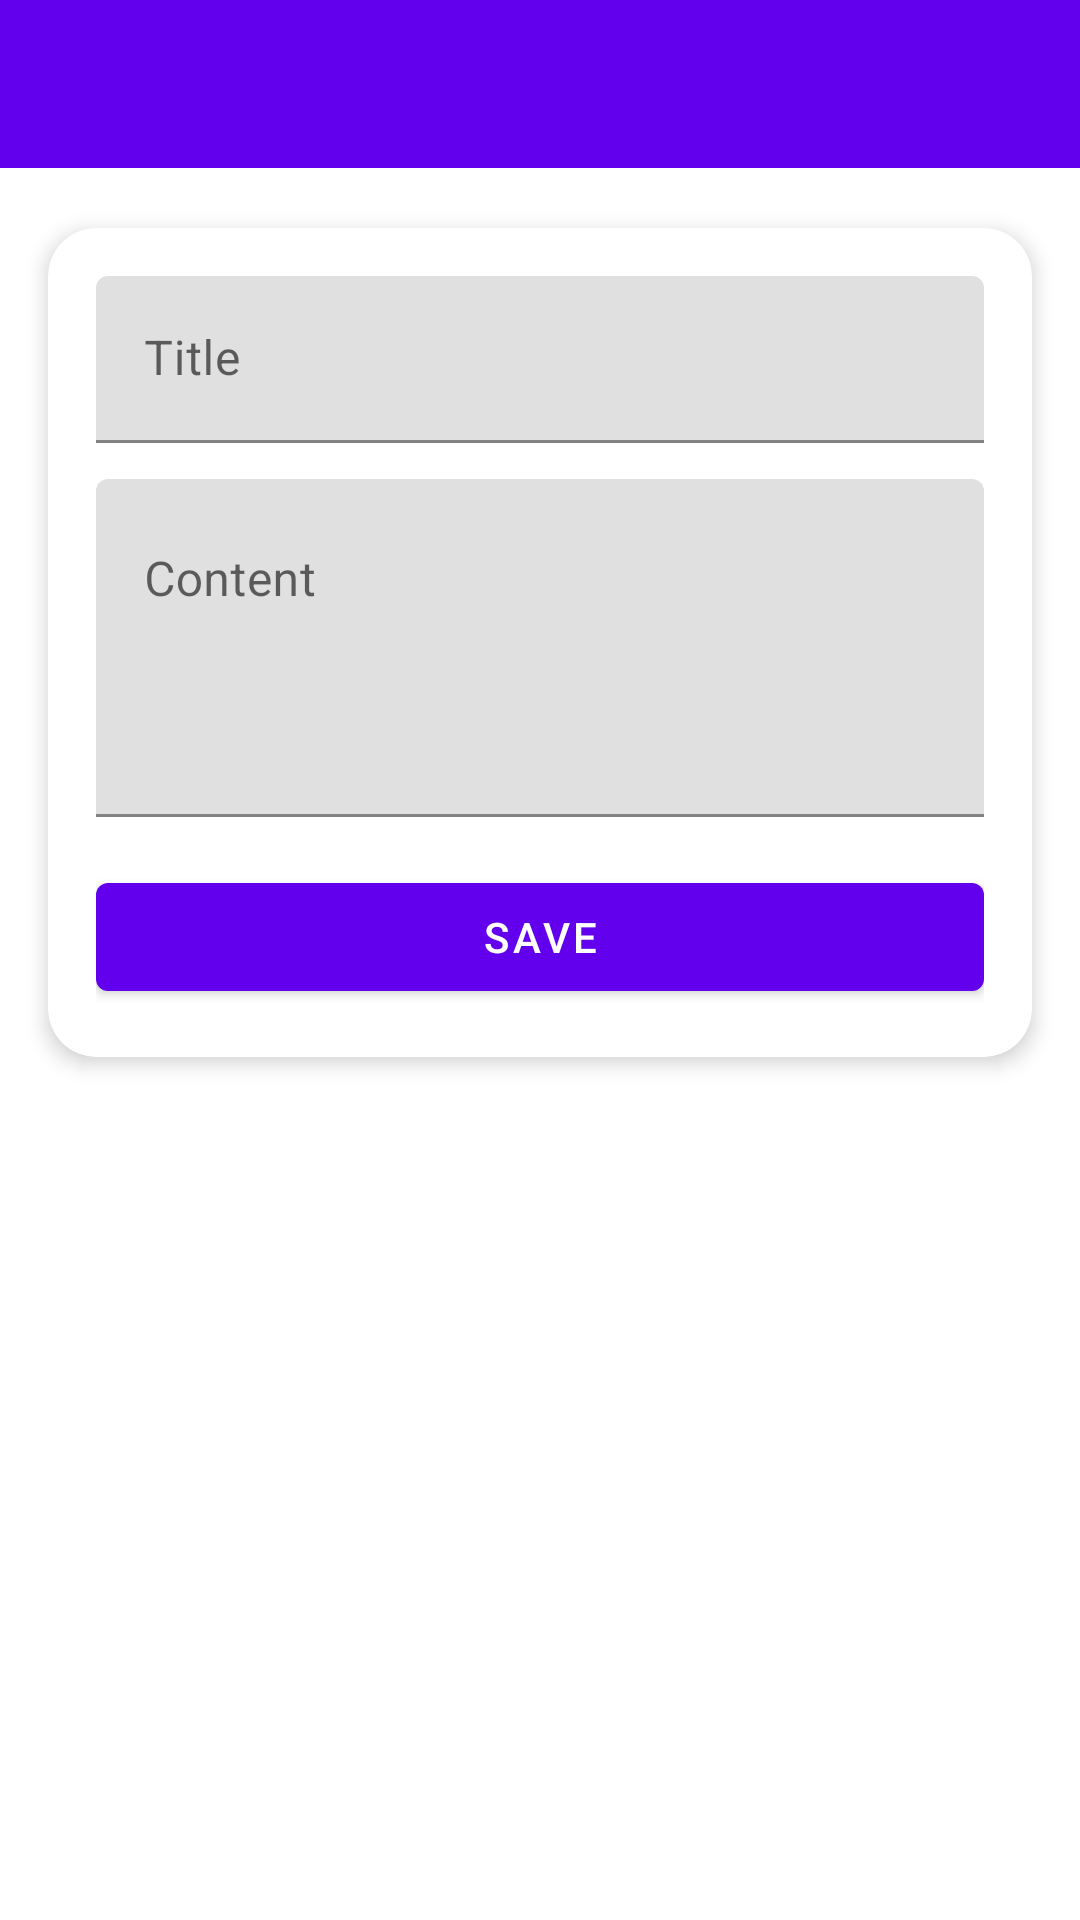

Produce the Android XML layout that renders to this screen, including the resource entries it uses.
<!-- AndroidManifest.xml: application theme Theme.MaterialComponents.DayNight.NoActionBar -->
<!-- res/layout/activity_note_form.xml -->
<?xml version="1.0" encoding="utf-8"?>
<androidx.constraintlayout.widget.ConstraintLayout
    xmlns:android="http://schemas.android.com/apk/res/android"
    xmlns:app="http://schemas.android.com/apk/res-auto"
    android:id="@+id/main"
    android:layout_width="match_parent"
    android:layout_height="match_parent">

    <androidx.appcompat.widget.Toolbar
        android:id="@+id/toolbar"
        android:layout_width="match_parent"
        android:layout_height="?attr/actionBarSize"
        android:background="?attr/colorPrimary"
        app:titleTextColor="@android:color/white"
        app:layout_constraintEnd_toEndOf="parent"
        app:layout_constraintStart_toStartOf="parent"
        app:layout_constraintTop_toTopOf="parent" />

    <com.google.android.material.card.MaterialCardView
        android:id="@+id/cardForm"
        android:layout_width="0dp"
        android:layout_height="wrap_content"
        android:layout_marginTop="20dp"
        android:layout_marginHorizontal="16dp"
        app:cardCornerRadius="16dp"
        app:cardElevation="4dp"
        app:layout_constraintTop_toBottomOf="@id/toolbar"
        app:layout_constraintStart_toStartOf="parent"
        app:layout_constraintEnd_toEndOf="parent">

        <LinearLayout
            android:layout_width="match_parent"
            android:layout_height="wrap_content"
            android:orientation="vertical"
            android:padding="16dp">

            <com.google.android.material.textfield.TextInputLayout
                android:layout_width="match_parent"
                android:layout_height="wrap_content"
                android:hint="Title">

                <com.google.android.material.textfield.TextInputEditText
                    android:id="@+id/etTitle"
                    android:layout_width="match_parent"
                    android:layout_height="wrap_content" />
            </com.google.android.material.textfield.TextInputLayout>

            <com.google.android.material.textfield.TextInputLayout
                android:layout_width="match_parent"
                android:layout_height="wrap_content"
                android:layout_marginTop="12dp"
                android:hint="Content">

                <com.google.android.material.textfield.TextInputEditText
                    android:id="@+id/etContent"
                    android:layout_width="match_parent"
                    android:layout_height="wrap_content"
                    android:gravity="top"
                    android:lines="4" />
            </com.google.android.material.textfield.TextInputLayout>

            <com.google.android.material.button.MaterialButton
                android:id="@+id/btnSave"
                android:layout_width="match_parent"
                android:layout_height="wrap_content"
                android:layout_marginTop="16dp"
                android:text="Save" />

        </LinearLayout>
    </com.google.android.material.card.MaterialCardView>

</androidx.constraintlayout.widget.ConstraintLayout>
<!-- resources referenced by this layout -->
<resources>

</resources>
